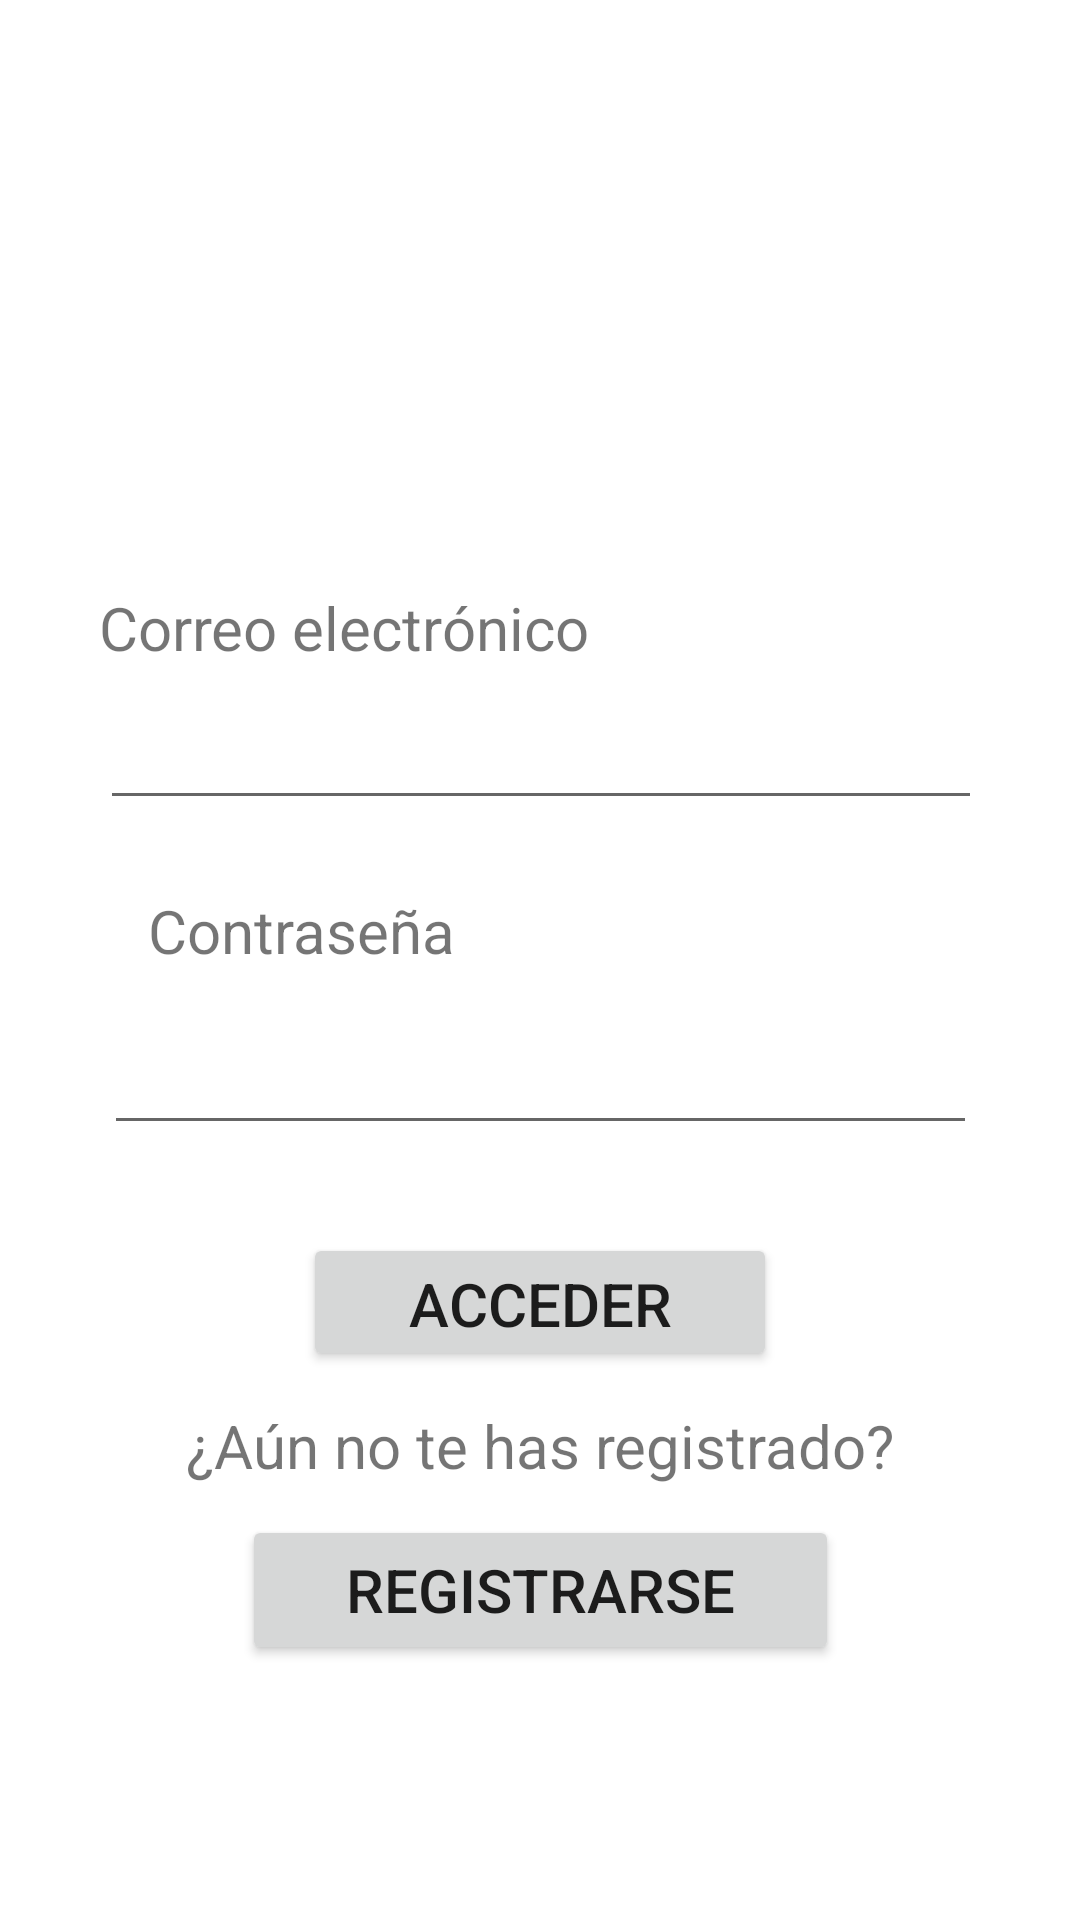

Here is an Android app screen rendered from its layout file. Give the layout XML and the strings, colors and styles it references.
<!-- AndroidManifest.xml: application theme Theme.ChillNotes -->
<!-- res/layout/activity_login.xml -->
<?xml version="1.0" encoding="utf-8"?>
<androidx.constraintlayout.widget.ConstraintLayout xmlns:android="http://schemas.android.com/apk/res/android"
    xmlns:app="http://schemas.android.com/apk/res-auto"
    xmlns:tools="http://schemas.android.com/tools"
    android:layout_width="match_parent"
    android:layout_height="match_parent"
    tools:context=".LoginActivity">

    <TextView
        android:id="@+id/textView2"
        android:layout_width="wrap_content"
        android:layout_height="wrap_content"
        android:text="Contraseña"
        android:textSize="20sp"
        app:layout_constraintBottom_toBottomOf="parent"
        app:layout_constraintHorizontal_bias="0.191"
        app:layout_constraintLeft_toLeftOf="parent"
        app:layout_constraintRight_toRightOf="parent"
        app:layout_constraintTop_toTopOf="parent"
        app:layout_constraintVertical_bias="0.484" />

    <TextView
        android:id="@+id/textView7"
        android:layout_width="wrap_content"
        android:layout_height="wrap_content"
        android:text="¿Aún no te has registrado?"
        android:textSize="20sp"
        app:layout_constraintBottom_toBottomOf="parent"
        app:layout_constraintEnd_toEndOf="parent"
        app:layout_constraintHorizontal_bias="0.5"
        app:layout_constraintStart_toStartOf="parent"
        app:layout_constraintTop_toTopOf="parent"
        app:layout_constraintVertical_bias="0.764" />

    <Button
        android:id="@+id/btn_acceder"
        android:layout_width="158dp"
        android:layout_height="46dp"
        android:text="Acceder"
        android:textSize="20sp"
        app:layout_constraintBottom_toBottomOf="parent"
        app:layout_constraintEnd_toEndOf="parent"
        app:layout_constraintHorizontal_bias="0.5"
        app:layout_constraintStart_toStartOf="parent"
        app:layout_constraintTop_toTopOf="parent"
        app:layout_constraintVertical_bias="0.692"
        android:onClick="onClick"/>

    <Button
        android:id="@+id/btn_registrarse"
        android:layout_width="199dp"
        android:layout_height="50dp"
        android:text="Registrarse"
        android:textSize="20sp"
        app:layout_constraintBottom_toBottomOf="parent"
        app:layout_constraintEnd_toEndOf="parent"
        app:layout_constraintHorizontal_bias="0.5"
        app:layout_constraintStart_toStartOf="parent"
        app:layout_constraintTop_toTopOf="parent"
        app:layout_constraintVertical_bias="0.856"
        android:onClick="onClick"/>

    <TextView
        android:id="@+id/textView"
        android:layout_width="wrap_content"
        android:layout_height="wrap_content"
        android:text="Correo electrónico"
        android:textSize="20sp"
        app:layout_constraintBottom_toBottomOf="parent"
        app:layout_constraintHorizontal_bias="0.168"
        app:layout_constraintLeft_toLeftOf="parent"
        app:layout_constraintRight_toRightOf="parent"
        app:layout_constraintTop_toTopOf="parent"
        app:layout_constraintVertical_bias="0.319" />

    <EditText
        android:id="@+id/campo_email_acceso"
        android:layout_width="294dp"
        android:layout_height="41dp"
        android:ems="10"
        android:inputType="textEmailAddress"
        app:layout_constraintBottom_toBottomOf="parent"
        app:layout_constraintHorizontal_bias="0.504"
        app:layout_constraintLeft_toLeftOf="parent"
        app:layout_constraintRight_toRightOf="parent"
        app:layout_constraintTop_toTopOf="parent"
        app:layout_constraintVertical_bias="0.388" />

    <EditText
        android:id="@+id/campo_pass_acceso"
        android:layout_width="291dp"
        android:layout_height="49dp"
        android:ems="10"
        android:inputType="textPassword"
        app:layout_constraintBottom_toBottomOf="parent"
        app:layout_constraintLeft_toLeftOf="parent"
        app:layout_constraintRight_toRightOf="parent"
        app:layout_constraintTop_toTopOf="parent"
        app:layout_constraintVertical_bias="0.563" />

    <ImageView
        android:id="@+id/imageView4"
        android:layout_width="163dp"
        android:layout_height="103dp"
        app:layout_constraintBottom_toBottomOf="parent"
        app:layout_constraintEnd_toEndOf="parent"
        app:layout_constraintLeft_toLeftOf="parent"
        app:layout_constraintRight_toRightOf="parent"
        app:layout_constraintStart_toStartOf="parent"
        app:layout_constraintTop_toTopOf="parent"
        app:layout_constraintVertical_bias="0.105"
        app:srcCompat="@drawable/notepad"/>




</androidx.constraintlayout.widget.ConstraintLayout>
<!-- resources referenced by this layout -->
<resources>
  <style name="Theme.ChillNotes" parent="Theme.MaterialComponents.DayNight.DarkActionBar">
          
          <item name="colorPrimary">@color/purple_500</item>
          <item name="colorPrimaryVariant">@color/purple_700</item>
          <item name="colorOnPrimary">@color/white</item>
          
          <item name="colorSecondary">@color/teal_200</item>
          <item name="colorSecondaryVariant">@color/teal_700</item>
          <item name="colorOnSecondary">@color/black</item>
          
          <item name="android:statusBarColor" tools:targetApi="l">?attr/colorPrimaryVariant</item>
          
      </style>
  <!-- not gathered from this repository: default colours our renderer supplied (Android Studio template values) -->
  <color name="purple_500">#FF6200EE</color>
  <color name="purple_700">#FF3700B3</color>
  <color name="teal_200">#FF03DAC5</color>
  <color name="teal_700">#FF018786</color>
  <color name="black">#FF000000</color>
  <color name="white">#FFFFFFFF</color>
</resources>
